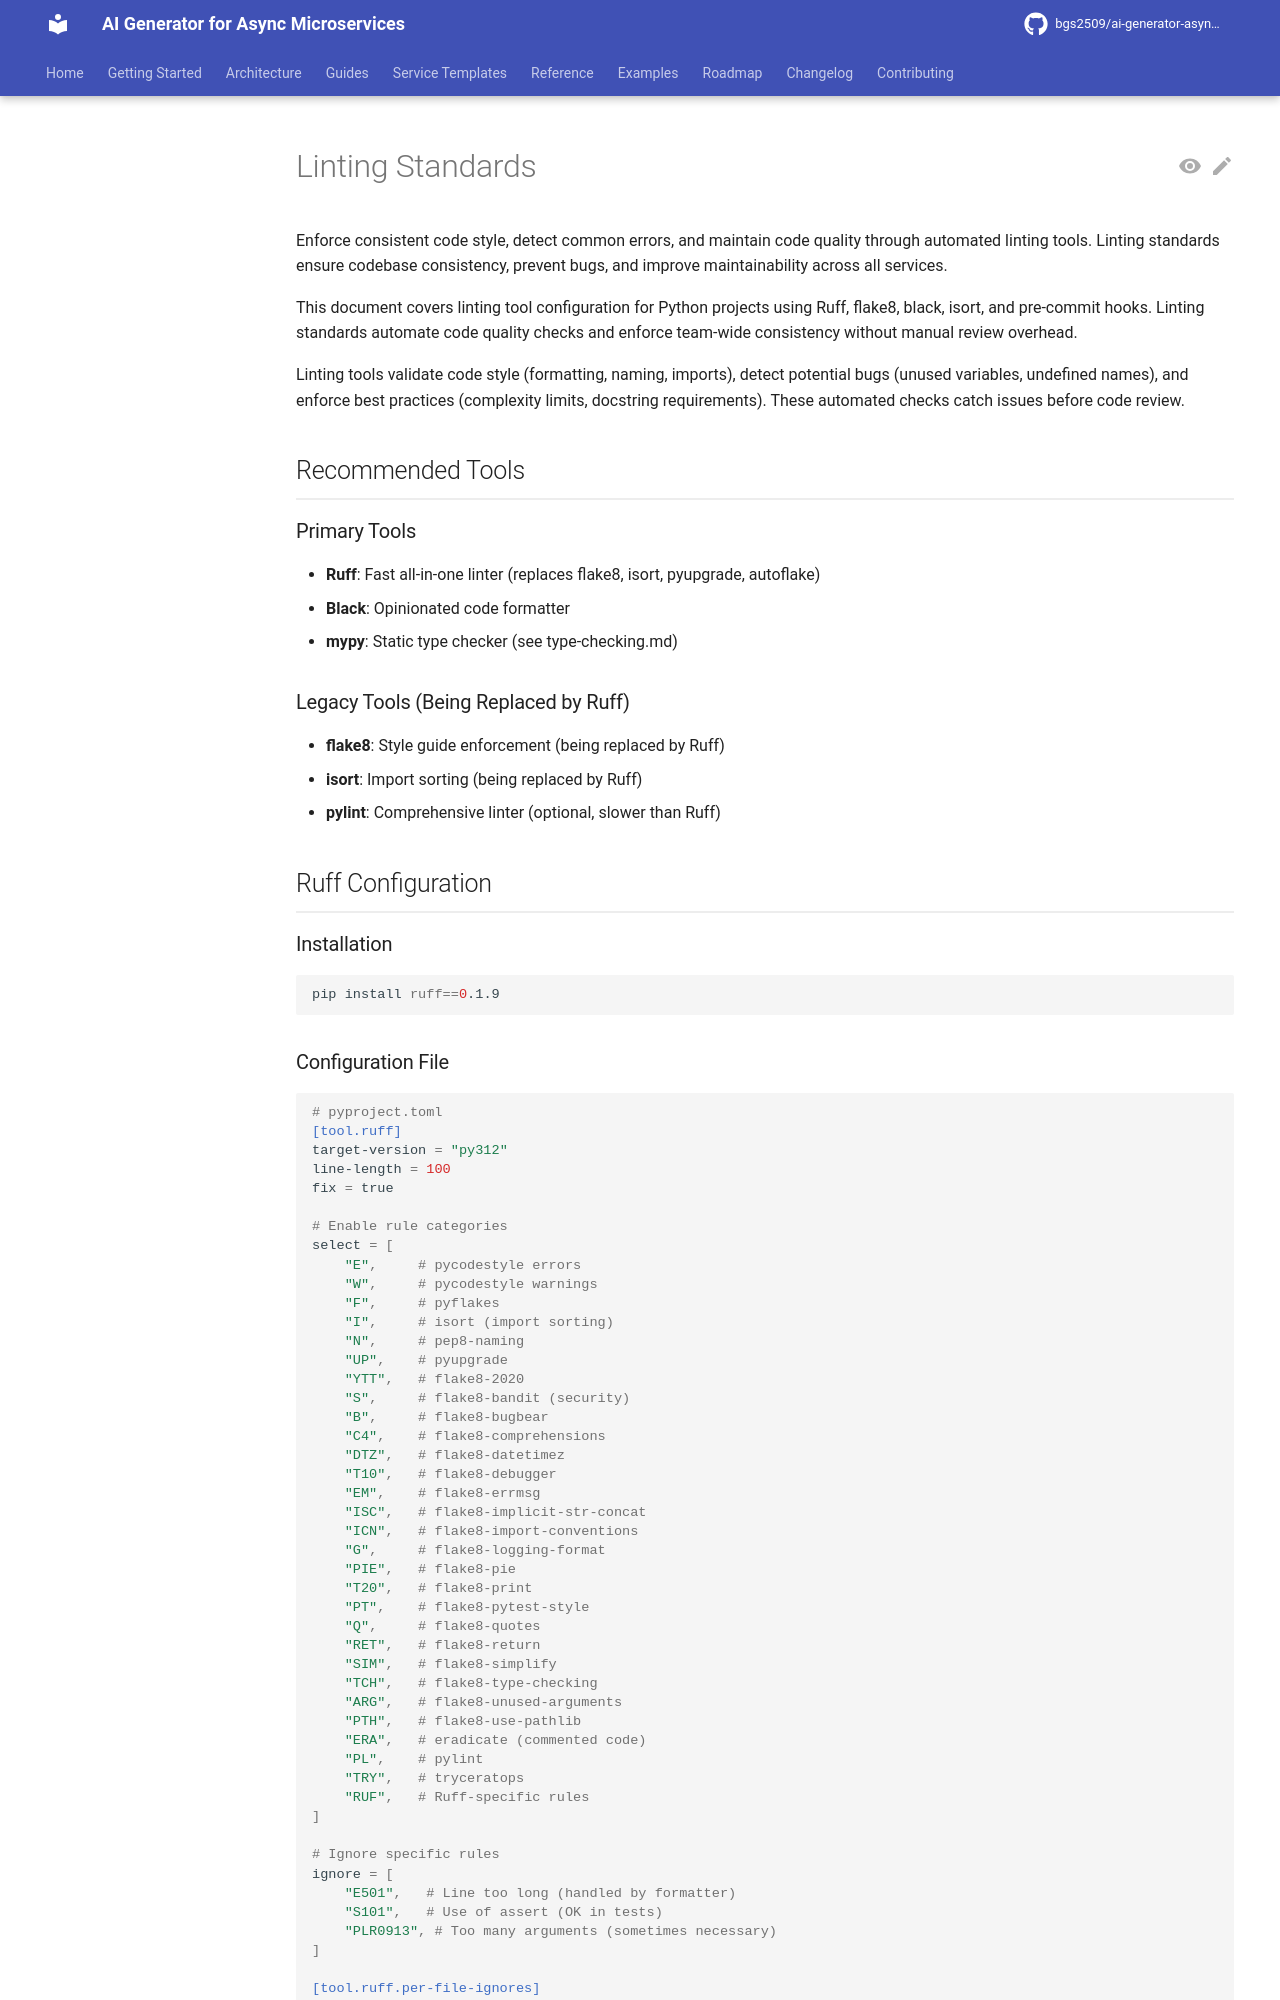

repository: bgs2509/ai-generator-asyncmicroservices · page: atomic/testing/quality-assurance/linting-standards/index.html · generator: mkdocs

# Linting Standards

Enforce consistent code style, detect common errors, and maintain code quality through automated linting tools. Linting standards ensure codebase consistency, prevent bugs, and improve maintainability across all services.

This document covers linting tool configuration for Python projects using Ruff, flake8, black, isort, and pre-commit hooks. Linting standards automate code quality checks and enforce team-wide consistency without manual review overhead.

Linting tools validate code style (formatting, naming, imports), detect potential bugs (unused variables, undefined names), and enforce best practices (complexity limits, docstring requirements). These automated checks catch issues before code review.

## Recommended Tools

### Primary Tools
- **Ruff**: Fast all-in-one linter (replaces flake8, isort, pyupgrade, autoflake)
- **Black**: Opinionated code formatter
- **mypy**: Static type checker (see type-checking.md)

### Legacy Tools (Being Replaced by Ruff)
- **flake8**: Style guide enforcement (being replaced by Ruff)
- **isort**: Import sorting (being replaced by Ruff)
- **pylint**: Comprehensive linter (optional, slower than Ruff)

## Ruff Configuration

### Installation

```bash
pip install ruff==0.1.9
```
